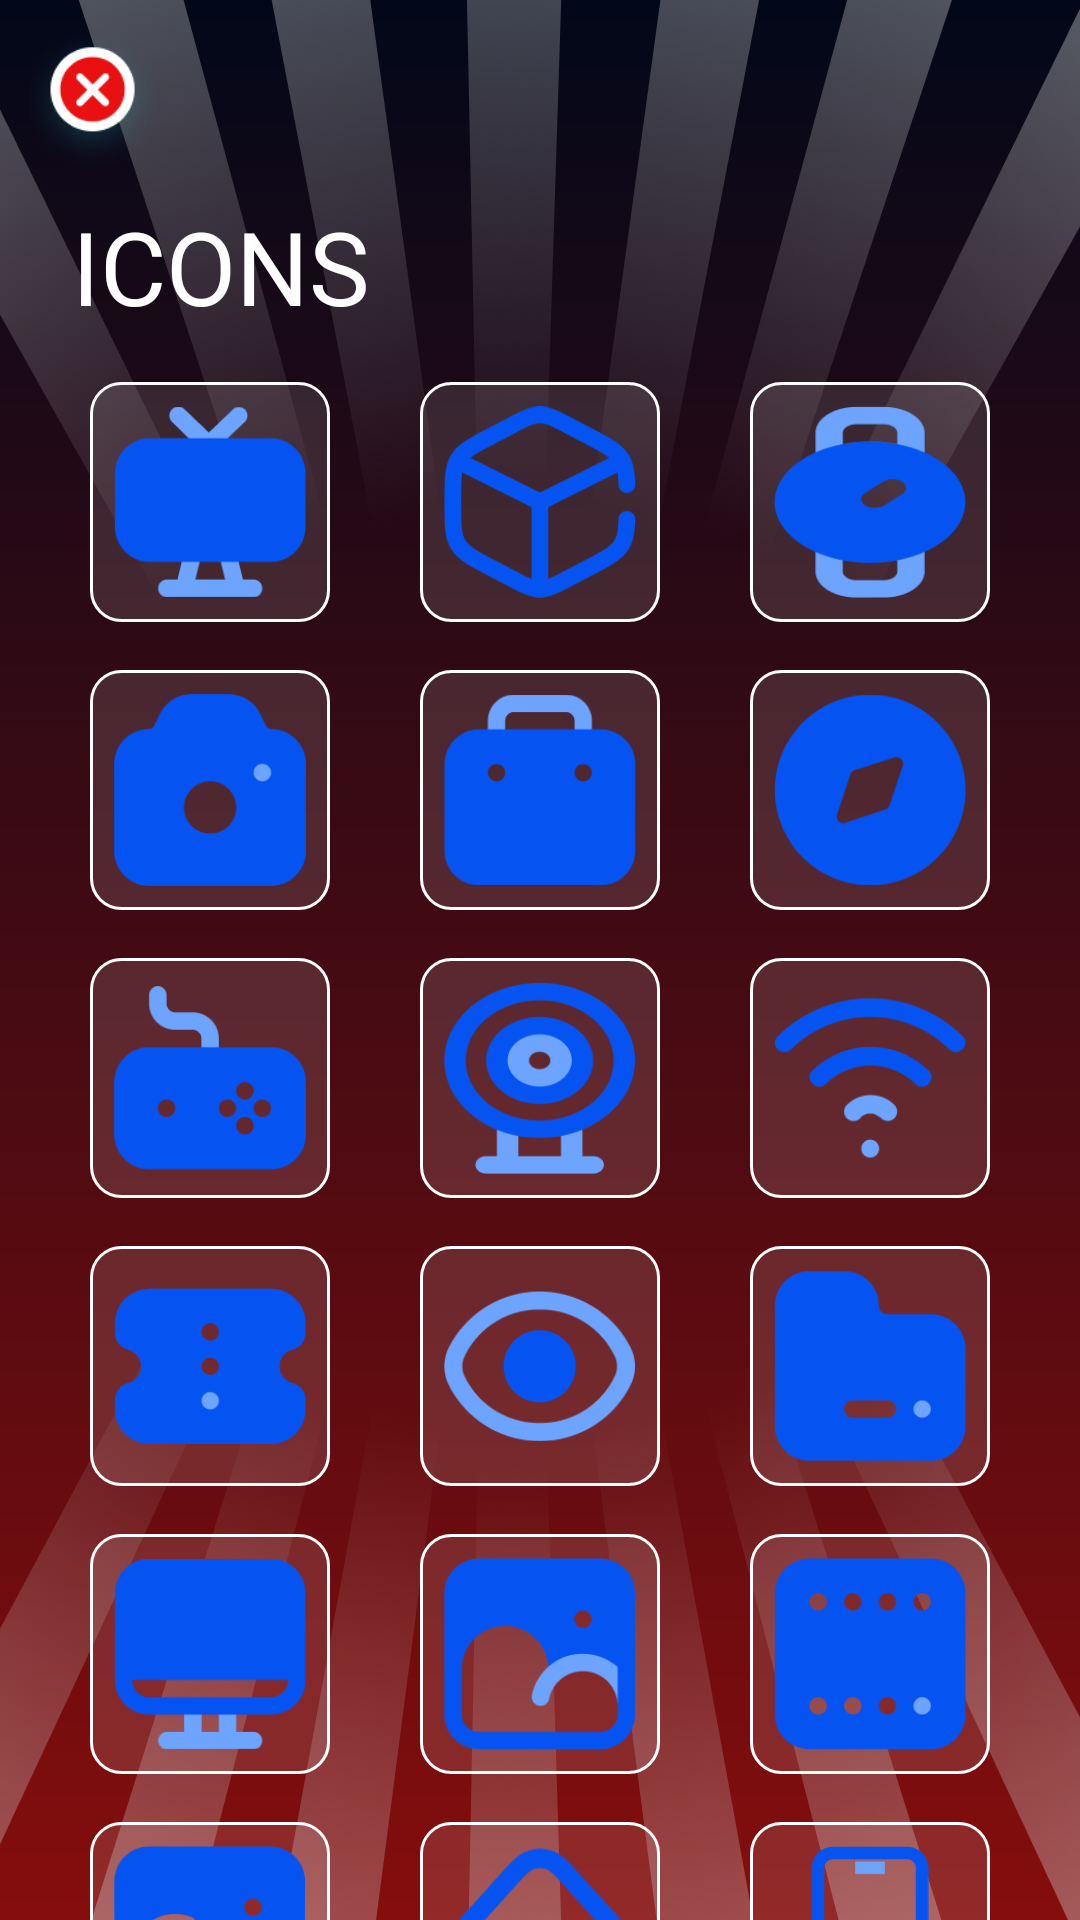

Reconstruct the res/layout file that produces this screen, plus the resources it refers to.
<!-- AndroidManifest.xml: application theme Theme.MoneyBoxCalculator -->
<!-- res/layout/fragment_icons.xml -->
<layout xmlns:tools="http://schemas.android.com/tools"
    xmlns:android="http://schemas.android.com/apk/res/android"
    xmlns:app="http://schemas.android.com/apk/res-auto">

    <data>
        <variable
            name="currency"
            type="String" />
    </data>

    <androidx.constraintlayout.widget.ConstraintLayout
        android:layout_width="match_parent"
        android:layout_height="match_parent"
        android:background="@drawable/grad"
        tools:context=".FragmentTransaction">

        <ImageView
            android:layout_width="0dp"
            android:layout_height="250dp"
            android:scaleType="fitXY"
            android:src="@drawable/top"
            app:layout_constraintEnd_toEndOf="parent"
            app:layout_constraintStart_toStartOf="parent"
            app:layout_constraintTop_toTopOf="parent" />

        <ImageView
            android:id="@+id/imageView9"
            android:layout_width="0dp"
            android:layout_height="250dp"
            android:scaleType="fitXY"
            android:src="@drawable/bottom"
            app:layout_constraintBottom_toBottomOf="parent"
            app:layout_constraintEnd_toEndOf="parent"
            app:layout_constraintStart_toStartOf="parent" />

        <ImageView
            android:id="@+id/imageView3"
            android:layout_width="50dp"
            android:layout_height="50dp"
            android:layout_marginStart="8dp"
            android:layout_marginTop="8dp"
            android:src="@drawable/back"
            app:layout_constraintStart_toStartOf="parent"
            app:layout_constraintTop_toTopOf="parent" />

        <TextView
            android:id="@+id/textView"
            android:layout_width="0dp"
            android:layout_height="wrap_content"
            android:layout_marginStart="16dp"
            android:layout_marginTop="8dp"
            android:layout_marginEnd="16dp"
            android:text="ICONS"
            android:textColor="#FFFFFF"
            android:textSize="34sp"
            app:layout_constraintEnd_toEndOf="parent"
            app:layout_constraintStart_toStartOf="@+id/imageView3"
            app:layout_constraintTop_toBottomOf="@+id/imageView3" />

        <ImageView
            android:id="@+id/i1"
            android:layout_width="80dp"
            android:layout_height="80dp"
            android:layout_marginTop="16dp"
            android:background="@drawable/bg1"
            android:padding="8dp"
            android:src="@drawable/i1"
            app:layout_constraintEnd_toStartOf="@+id/i2"
            app:layout_constraintHorizontal_bias="0.5"
            app:layout_constraintStart_toStartOf="parent"
            app:layout_constraintTop_toBottomOf="@+id/textView" />

        <ImageView
            android:id="@+id/i2"
            android:layout_width="80dp"
            android:layout_height="80dp"
            android:background="@drawable/bg1"
            android:padding="8dp"
            android:src="@drawable/i2"
            app:layout_constraintEnd_toStartOf="@+id/i3"
            app:layout_constraintHorizontal_bias="0.5"
            app:layout_constraintStart_toEndOf="@+id/i1"
            app:layout_constraintTop_toTopOf="@+id/i3" />

        <ImageView
            android:id="@+id/i3"
            android:layout_width="80dp"
            android:layout_height="80dp"
            android:background="@drawable/bg1"
            android:padding="8dp"
            android:src="@drawable/i3"
            app:layout_constraintEnd_toEndOf="parent"
            app:layout_constraintHorizontal_bias="0.5"
            app:layout_constraintStart_toEndOf="@+id/i2"
            app:layout_constraintTop_toTopOf="@+id/i1" />

        <ImageView
            android:id="@+id/i4"
            android:layout_width="80dp"
            android:layout_height="80dp"
            android:layout_marginTop="16dp"
            android:background="@drawable/bg1"
            android:padding="8dp"
            android:src="@drawable/i4"
            app:layout_constraintEnd_toStartOf="@+id/i5"
            app:layout_constraintHorizontal_bias="0.5"
            app:layout_constraintStart_toStartOf="parent"
            app:layout_constraintTop_toBottomOf="@+id/i1" />

        <ImageView
            android:id="@+id/i5"
            android:layout_width="80dp"
            android:layout_height="80dp"
            android:background="@drawable/bg1"
            android:padding="8dp"
            android:src="@drawable/i5"
            app:layout_constraintEnd_toStartOf="@+id/i6"
            app:layout_constraintHorizontal_bias="0.5"
            app:layout_constraintStart_toEndOf="@+id/i4"
            app:layout_constraintTop_toTopOf="@+id/i6" />

        <ImageView
            android:id="@+id/i6"
            android:layout_width="80dp"
            android:layout_height="80dp"
            android:background="@drawable/bg1"
            android:padding="8dp"
            android:src="@drawable/i6"
            app:layout_constraintEnd_toEndOf="parent"
            app:layout_constraintHorizontal_bias="0.5"
            app:layout_constraintStart_toEndOf="@+id/i5"
            app:layout_constraintTop_toTopOf="@+id/i4" />

        <ImageView
            android:id="@+id/i7"
            android:layout_width="80dp"
            android:layout_height="80dp"
            android:layout_marginTop="16dp"
            android:background="@drawable/bg1"
            android:padding="8dp"
            android:src="@drawable/i7"
            app:layout_constraintEnd_toStartOf="@+id/i5"
            app:layout_constraintHorizontal_bias="0.5"
            app:layout_constraintStart_toStartOf="parent"
            app:layout_constraintTop_toBottomOf="@+id/i4" />

        <ImageView
            android:id="@+id/i8"
            android:layout_width="80dp"
            android:layout_height="80dp"
            android:background="@drawable/bg1"
            android:padding="8dp"
            android:src="@drawable/i8"
            app:layout_constraintEnd_toStartOf="@+id/i9"
            app:layout_constraintHorizontal_bias="0.5"
            app:layout_constraintStart_toEndOf="@+id/i7"
            app:layout_constraintTop_toTopOf="@+id/i9" />

        <ImageView
            android:id="@+id/i9"
            android:layout_width="80dp"
            android:layout_height="80dp"
            android:background="@drawable/bg1"
            android:padding="8dp"
            android:src="@drawable/i9"
            app:layout_constraintEnd_toEndOf="parent"
            app:layout_constraintHorizontal_bias="0.5"
            app:layout_constraintStart_toEndOf="@+id/i8"
            app:layout_constraintTop_toTopOf="@+id/i7" />

        <ImageView
            android:id="@+id/i10"
            android:layout_width="80dp"
            android:layout_height="80dp"
            android:layout_marginTop="16dp"
            android:background="@drawable/bg1"
            android:padding="8dp"
            android:src="@drawable/i10"
            app:layout_constraintEnd_toStartOf="@+id/i11"
            app:layout_constraintHorizontal_bias="0.5"
            app:layout_constraintStart_toStartOf="parent"
            app:layout_constraintTop_toBottomOf="@+id/i7" />

        <ImageView
            android:id="@+id/i11"
            android:layout_width="80dp"
            android:layout_height="80dp"
            android:background="@drawable/bg1"
            android:padding="8dp"
            android:src="@drawable/i11"
            app:layout_constraintEnd_toStartOf="@+id/i12"
            app:layout_constraintHorizontal_bias="0.5"
            app:layout_constraintStart_toEndOf="@+id/i10"
            app:layout_constraintTop_toTopOf="@+id/i12" />

        <ImageView
            android:id="@+id/i12"
            android:layout_width="80dp"
            android:layout_height="80dp"
            android:background="@drawable/bg1"
            android:padding="8dp"
            android:src="@drawable/i12"
            app:layout_constraintEnd_toEndOf="parent"
            app:layout_constraintHorizontal_bias="0.5"
            app:layout_constraintStart_toEndOf="@+id/i11"
            app:layout_constraintTop_toTopOf="@+id/i10" />

        <ImageView
            android:id="@+id/i13"
            android:layout_width="80dp"
            android:layout_height="80dp"
            android:layout_marginTop="16dp"
            android:background="@drawable/bg1"
            android:padding="8dp"
            android:src="@drawable/i13"
            app:layout_constraintEnd_toStartOf="@+id/i14"
            app:layout_constraintHorizontal_bias="0.5"
            app:layout_constraintStart_toStartOf="parent"
            app:layout_constraintTop_toBottomOf="@+id/i10" />

        <ImageView
            android:id="@+id/i14"
            android:layout_width="80dp"
            android:layout_height="80dp"
            android:background="@drawable/bg1"
            android:padding="8dp"
            android:src="@drawable/i14"
            app:layout_constraintEnd_toStartOf="@+id/i15"
            app:layout_constraintHorizontal_bias="0.5"
            app:layout_constraintStart_toEndOf="@+id/i13"
            app:layout_constraintTop_toTopOf="@+id/i15" />

        <ImageView
            android:id="@+id/i15"
            android:layout_width="80dp"
            android:layout_height="80dp"
            android:background="@drawable/bg1"
            android:padding="8dp"
            android:src="@drawable/i15"
            app:layout_constraintEnd_toEndOf="parent"
            app:layout_constraintHorizontal_bias="0.5"
            app:layout_constraintStart_toEndOf="@+id/i14"
            app:layout_constraintTop_toTopOf="@+id/i13" />

        <ImageView
            android:id="@+id/i16"
            android:layout_width="80dp"
            android:layout_height="80dp"
            android:layout_marginTop="16dp"
            android:background="@drawable/bg1"
            android:padding="8dp"
            android:src="@drawable/i14"
            app:layout_constraintEnd_toStartOf="@+id/i17"
            app:layout_constraintHorizontal_bias="0.5"
            app:layout_constraintStart_toStartOf="parent"
            app:layout_constraintTop_toBottomOf="@+id/i13" />

        <ImageView
            android:id="@+id/i17"
            android:layout_width="80dp"
            android:layout_height="80dp"
            android:background="@drawable/bg1"
            android:padding="8dp"
            android:src="@drawable/i17"
            app:layout_constraintEnd_toStartOf="@+id/i18"
            app:layout_constraintHorizontal_bias="0.5"
            app:layout_constraintStart_toEndOf="@+id/i16"
            app:layout_constraintTop_toTopOf="@+id/i18" />

        <ImageView
            android:id="@+id/i18"
            android:layout_width="80dp"
            android:layout_height="80dp"
            android:background="@drawable/bg1"
            android:padding="8dp"
            android:src="@drawable/i18"
            app:layout_constraintEnd_toEndOf="parent"
            app:layout_constraintHorizontal_bias="0.5"
            app:layout_constraintStart_toEndOf="@+id/i17"
            app:layout_constraintTop_toTopOf="@+id/i16" />

    </androidx.constraintlayout.widget.ConstraintLayout>
</layout>
<!-- resources referenced by this layout -->
<resources>
  <!-- drawable back: png bitmap (drawable, 13083 bytes) -->
  <!-- drawable bg1 (drawable) -->
  <?xml version="1.0" encoding="utf-8"?>
  <shape xmlns:android="http://schemas.android.com/apk/res/android">
      <corners android:radius="10dp"/>
      <solid android:color="#1FF1F3F7"/>
      <stroke android:color="#FFFFFF" android:width="1dp"/>
  </shape>
  <!-- drawable bottom: png bitmap (drawable, 241831 bytes) -->
  <!-- drawable grad (drawable) -->
  <?xml version="1.0" encoding="utf-8"?>
  <shape xmlns:android="http://schemas.android.com/apk/res/android">
  <gradient android:startColor="#020819" android:endColor="#850D0D" android:angle="270"/>
  </shape>
  <!-- drawable i1: png bitmap (drawable, 3046 bytes) -->
  <!-- drawable i10: png bitmap (drawable, 3244 bytes) -->
  <!-- drawable i11: png bitmap (drawable, 4927 bytes) -->
  <!-- drawable i12: png bitmap (drawable, 2565 bytes) -->
  <!-- drawable i13: png bitmap (drawable, 2442 bytes) -->
  <!-- drawable i14: png bitmap (drawable, 4003 bytes) -->
  <!-- drawable i15: png bitmap (drawable, 3621 bytes) -->
  <!-- drawable i17: png bitmap (drawable, 3109 bytes) -->
  <!-- drawable i18: png bitmap (drawable, 1707 bytes) -->
  <!-- drawable i2: png bitmap (drawable, 4861 bytes) -->
  <!-- drawable i3: png bitmap (drawable, 4620 bytes) -->
  <!-- drawable i4: png bitmap (drawable, 3211 bytes) -->
  <!-- drawable i5: png bitmap (drawable, 2766 bytes) -->
  <!-- drawable i6: png bitmap (drawable, 3747 bytes) -->
  <!-- drawable i7: png bitmap (drawable, 3561 bytes) -->
  <!-- drawable i8: png bitmap (drawable, 6717 bytes) -->
  <!-- drawable i9: png bitmap (drawable, 3782 bytes) -->
  <!-- drawable top: png bitmap (drawable, 255085 bytes) -->
  <style name="Theme.MoneyBoxCalculator" parent="Base.Theme.MoneyBoxCalculator" />
  <style name="Base.Theme.MoneyBoxCalculator" parent="Theme.Material3.DayNight.NoActionBar">
          
          
      </style>
</resources>
